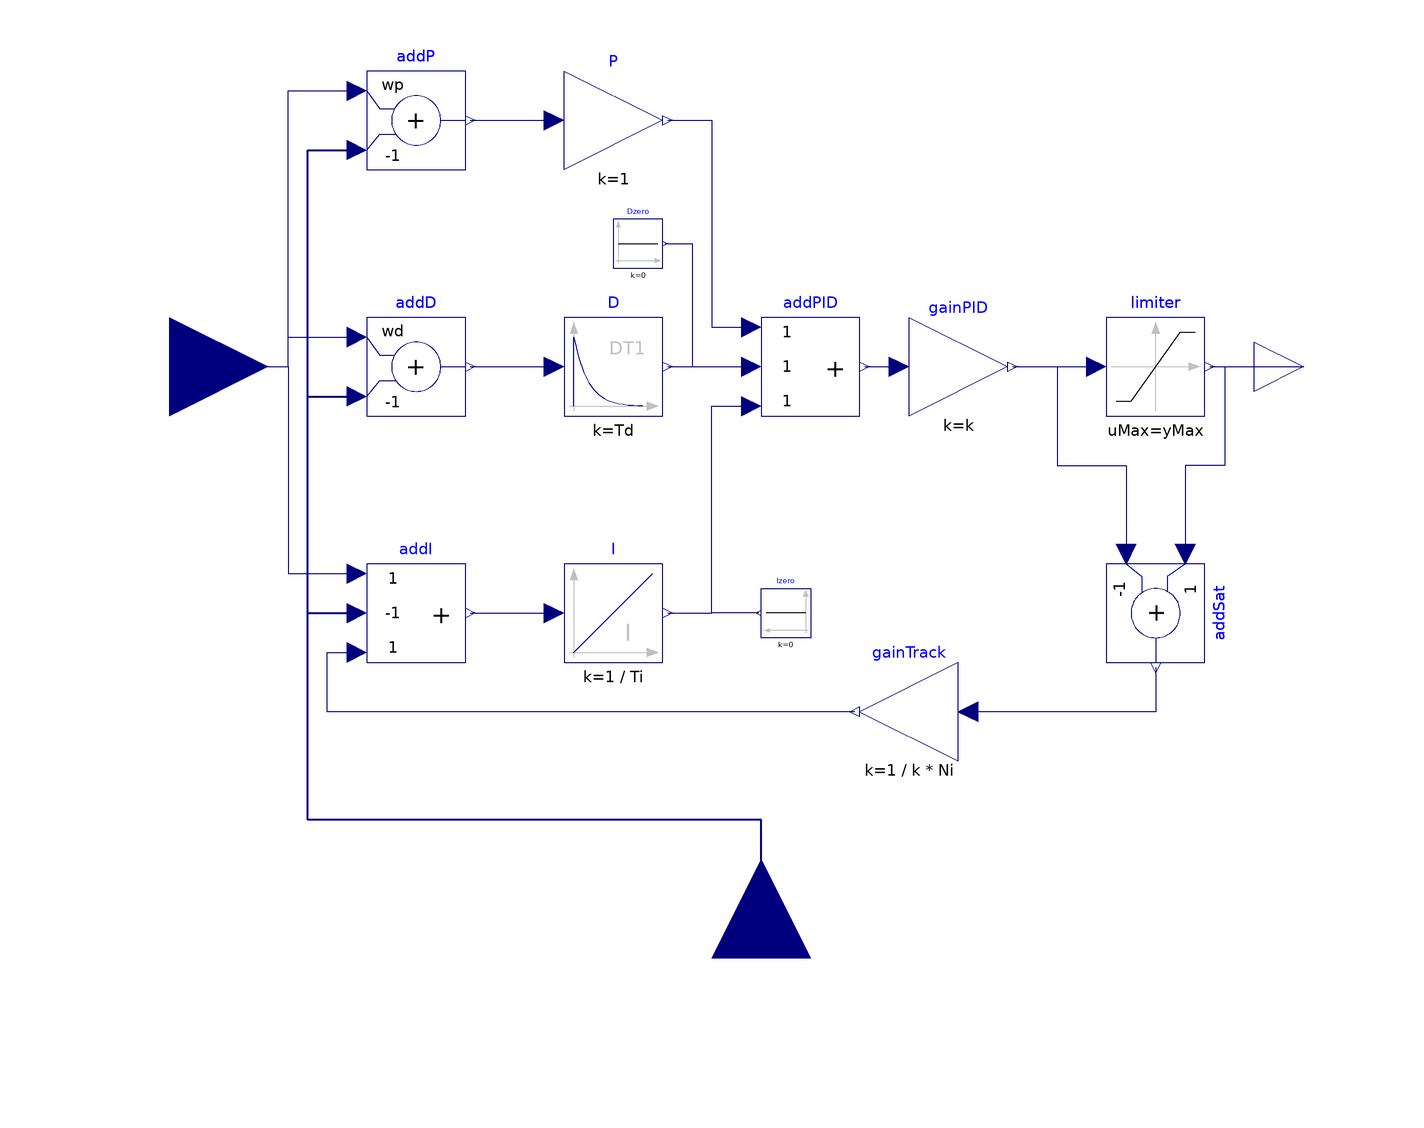

Above is the diagram view of the following Modelica model: its components placed by their Placement annotations and its connect equations drawn as lines.

block LimPID
      "P, PI, PD, and PID controller with limited output, anti-windup compensation and setpoint weighting"
        import Modelica.Blocks.Types.InitPID;
        import Modelica.Blocks.Types.SimpleController;
        extends Interfaces.SVcontrol;
        output Real controlError = u_s - u_m
        "Control error (set point - measurement)";

        parameter Modelica.Blocks.Types.SimpleController controllerType=
               Modelica.Blocks.Types.SimpleController.PID "Type of controller";
        parameter Real k(min=0, unit="1") = 1 "Gain of controller";
        parameter SIunits.Time Ti(min=Modelica.Constants.small, start=0.5)
        "Time constant of Integrator block"
           annotation(Dialog(enable=controllerType==SimpleController.PI or
                                    controllerType==SimpleController.PID));
        parameter SIunits.Time Td(min=0, start= 0.1)
        "Time constant of Derivative block"
             annotation(Dialog(enable=controllerType==SimpleController.PD or
                                      controllerType==SimpleController.PID));
        parameter Real yMax(start=1) "Upper limit of output";
        parameter Real yMin=-yMax "Lower limit of output";
        parameter Real wp(min=0) = 1
        "Set-point weight for Proportional block (0..1)";
        parameter Real wd(min=0) = 0
        "Set-point weight for Derivative block (0..1)"
             annotation(Dialog(enable=controllerType==SimpleController.PD or
                                      controllerType==SimpleController.PID));
        parameter Real Ni(min=100*Modelica.Constants.eps) = 0.9
        "Ni*Ti is time constant of anti-windup compensation"
           annotation(Dialog(enable=controllerType==SimpleController.PI or
                                    controllerType==SimpleController.PID));
        parameter Real Nd(min=100*Modelica.Constants.eps) = 10
        "The higher Nd, the more ideal the derivative block"
             annotation(Dialog(enable=controllerType==SimpleController.PD or
                                      controllerType==SimpleController.PID));
        parameter Modelica.Blocks.Types.InitPID initType= Modelica.Blocks.Types.InitPID.DoNotUse_InitialIntegratorState
        "Type of initialization (1: no init, 2: steady state, 3: initial state, 4: initial output)"
                                           annotation(Evaluate=true,
            Dialog(group="Initialization"));
        parameter Boolean limitsAtInit = true
        "= false, if limits are ignored during initializiation"
          annotation(Evaluate=true, Dialog(group="Initialization",
                             enable=controllerType==SimpleController.PI or
                                    controllerType==SimpleController.PID));
        parameter Real xi_start=0
        "Initial or guess value value for integrator output (= integrator state)"
          annotation (Dialog(group="Initialization",
                      enable=controllerType==SimpleController.PI or
                             controllerType==SimpleController.PID));
        parameter Real xd_start=0
        "Initial or guess value for state of derivative block"
          annotation (Dialog(group="Initialization",
                               enable=controllerType==SimpleController.PD or
                                      controllerType==SimpleController.PID));
        parameter Real y_start=0 "Initial value of output"
          annotation(Dialog(enable=initType == InitPID.InitialOutput, group=
                "Initialization"));

        Blocks.Math.Add addP(k1=wp, k2=-1)
          annotation (Placement(transformation(extent={{-80,40},{-60,60}}, rotation=
                 0)));
        Blocks.Math.Add addD(k1=wd, k2=-1) if with_D
          annotation (Placement(transformation(extent={{-80,-10},{-60,10}},
                rotation=0)));
        Blocks.Math.Gain P(k=1)
                           annotation (Placement(transformation(extent={{-40,40},{
                  -20,60}}, rotation=0)));
        Blocks.Continuous.Integrator I(k=1/Ti, y_start=xi_start,
          initType=if initType==InitPID.SteadyState then
                      InitPID.SteadyState else
                   if initType==InitPID.InitialState or
                      initType==InitPID.DoNotUse_InitialIntegratorState then
                      InitPID.InitialState else InitPID.NoInit) if with_I
          annotation (Placement(transformation(extent={{-40,-60},{-20,-40}},
                rotation=0)));
        Blocks.Continuous.Derivative D(k=Td, T=max([Td/Nd, 1.e-14]), x_start=xd_start,
          initType=if initType==InitPID.SteadyState or
                      initType==InitPID.InitialOutput then InitPID.SteadyState else
                   if initType==InitPID.InitialState then InitPID.InitialState else
                      InitPID.NoInit) if with_D
          annotation (Placement(transformation(extent={{-40,-10},{-20,10}},
                rotation=0)));
        Blocks.Math.Gain gainPID(k=k) annotation (Placement(transformation(extent={
                  {30,-10},{50,10}}, rotation=0)));
        Blocks.Math.Add3 addPID annotation (Placement(transformation(
                extent={{0,-10},{20,10}}, rotation=0)));
        Blocks.Math.Add3 addI(k2=-1) if with_I annotation (Placement(
              transformation(extent={{-80,-60},{-60,-40}}, rotation=0)));
        Blocks.Math.Add addSat(k1=+1, k2=-1) if
                                         with_I
          annotation (Placement(transformation(
              origin={80,-50},
              extent={{-10,-10},{10,10}},
              rotation=270)));
        Blocks.Math.Gain gainTrack(k=1/(k*Ni)) if with_I
          annotation (Placement(transformation(extent={{40,-80},{20,-60}}, rotation=
                 0)));
        Blocks.Nonlinear.Limiter limiter(uMax=yMax, uMin=yMin, limitsAtInit=limitsAtInit)
          annotation (Placement(transformation(extent={{70,-10},{90,10}}, rotation=
                  0)));
    protected
        parameter Boolean with_I = controllerType==SimpleController.PI or
                                   controllerType==SimpleController.PID annotation(Evaluate=true, HideResult=true);
        parameter Boolean with_D = controllerType==SimpleController.PD or
                                   controllerType==SimpleController.PID annotation(Evaluate=true, HideResult=true);
    public
        Sources.Constant Dzero(k=0) if not with_D
          annotation (Placement(transformation(extent={{-30,20},{-20,30}}, rotation=
                 0)));
        Sources.Constant Izero(k=0) if not with_I
          annotation (Placement(transformation(extent={{10,-55},{0,-45}}, rotation=
                  0)));
      initial equation
        if initType==InitPID.InitialOutput then
           y = y_start;
        end if;
      equation
        assert(yMax >= yMin, "LimPID: Limits must be consistent. However, yMax (=" + String(yMax) +
                             ") < yMin (=" + String(yMin) + ")");
        if initType == InitPID.InitialOutput and (y_start < yMin or y_start > yMax) then
            Modelica.Utilities.Streams.error("LimPID: Start value y_start (=" + String(y_start) +
               ") is outside of the limits of yMin (=" + String(yMin) +") and yMax (=" + String(yMax) + ")");
        end if;
        assert(limitsAtInit or not limitsAtInit and y >= yMin and y <= yMax,
               "LimPID: During initialization the limits have been switched off.\n" +
               "After initialization, the output y (=" + String(y) +
               ") is outside of the limits of yMin (=" + String(yMin) +") and yMax (=" + String(yMax) + ")");

        connect(u_s, addP.u1) annotation (Line(points={{-120,0},{-96,0},{-96,56},{
                -82,56}}, color={0,0,127}));
        connect(u_s, addD.u1) annotation (Line(points={{-120,0},{-96,0},{-96,6},{
                -82,6}}, color={0,0,127}));
        connect(u_s, addI.u1) annotation (Line(points={{-120,0},{-96,0},{-96,-42},{
                -82,-42}}, color={0,0,127}));
        connect(addP.y, P.u) annotation (Line(points={{-59,50},{-42,50}}, color={0,
                0,127}));
        connect(addD.y, D.u)
          annotation (Line(points={{-59,0},{-42,0}}, color={0,0,127}));
        connect(addI.y, I.u) annotation (Line(points={{-59,-50},{-42,-50}}, color={
                0,0,127}));
        connect(P.y, addPID.u1) annotation (Line(points={{-19,50},{-10,50},{-10,8},
                {-2,8}}, color={0,0,127}));
        connect(D.y, addPID.u2)
          annotation (Line(points={{-19,0},{-2,0}}, color={0,0,127}));
        connect(I.y, addPID.u3) annotation (Line(points={{-19,-50},{-10,-50},{-10,
                -8},{-2,-8}}, color={0,0,127}));
        connect(addPID.y, gainPID.u)
          annotation (Line(points={{21,0},{28,0}}, color={0,0,127}));
        connect(gainPID.y, addSat.u2) annotation (Line(points={{51,0},{60,0},{60,
                -20},{74,-20},{74,-38}}, color={0,0,127}));
        connect(gainPID.y, limiter.u)
          annotation (Line(points={{51,0},{68,0}}, color={0,0,127}));
        connect(limiter.y, addSat.u1) annotation (Line(points={{91,0},{94,0},{94,
                -20},{86,-20},{86,-38}}, color={0,0,127}));
        connect(limiter.y, y)
          annotation (Line(points={{91,0},{110,0}}, color={0,0,127}));
        connect(addSat.y, gainTrack.u) annotation (Line(points={{80,-61},{80,-70},{
                42,-70}}, color={0,0,127}));
        connect(gainTrack.y, addI.u3) annotation (Line(points={{19,-70},{-88,-70},{
                -88,-58},{-82,-58}}, color={0,0,127}));
        connect(u_m, addP.u2) annotation (Line(
            points={{0,-120},{0,-92},{-92,-92},{-92,44},{-82,44}},
            color={0,0,127},
            thickness=0.5));
        connect(u_m, addD.u2) annotation (Line(
            points={{0,-120},{0,-92},{-92,-92},{-92,-6},{-82,-6}},
            color={0,0,127},
            thickness=0.5));
        connect(u_m, addI.u2) annotation (Line(
            points={{0,-120},{0,-92},{-92,-92},{-92,-50},{-82,-50}},
            color={0,0,127},
            thickness=0.5));
        connect(Dzero.y, addPID.u2) annotation (Line(points={{-19.5,25},{-14,25},{
                -14,0},{-2,0}}, color={0,0,127}));
        connect(Izero.y, addPID.u3) annotation (Line(points={{-0.5,-50},{-10,-50},{
                -10,-8},{-2,-8}}, color={0,0,127}));
        annotation (defaultComponentName="PID",
          Icon(coordinateSystem(
              preserveAspectRatio=true,
              extent={{-100,-100},{100,100}},
              grid={1,1}), graphics={
              Line(points={{-80,78},{-80,-90}}, color={192,192,192}),
              Polygon(
                points={{-80,90},{-88,68},{-72,68},{-80,90}},
                lineColor={192,192,192},
                fillColor={192,192,192},
                fillPattern=FillPattern.Solid),
              Line(points={{-90,-80},{82,-80}}, color={192,192,192}),
              Polygon(
                points={{90,-80},{68,-72},{68,-88},{90,-80}},
                lineColor={192,192,192},
                fillColor={192,192,192},
                fillPattern=FillPattern.Solid),
              Line(points={{-80,-80},{-80,50},{-80,-20},{30,60},{80,60}}, color={0,
                    0,127}),
              Text(
                extent={{-20,-20},{80,-60}},
                lineColor={192,192,192},
                textString="PID")}),
          Documentation(info="<HTML>
<p>
Via parameter <b>controllerType</b> either <b>P</b>, <b>PI</b>, <b>PD</b>,
or <b>PID</b> can be selected. If, e.g., PI is selected, all components belonging to the
D-part are removed from the block (via conditional declarations).
The example model
<a href=\"modelica://Modelica.Blocks.Examples.PID_Controller\">Modelica.Blocks.Examples.PID_Controller</a>
demonstrates the usage of this controller.
Several practical aspects of PID controller design are incorporated
according to chapter 3 of the book:
</p>

<dl>
<dt>&Aring;str&ouml;m K.J., and H&auml;gglund T.:</dt>
<dd> <b>PID Controllers: Theory, Design, and Tuning</b>.
     Instrument Society of America, 2nd edition, 1995.
</dd>
</dl>

<p>
Besides the additive <b>proportional, integral</b> and <b>derivative</b>
part of this controller, the following features are present:
</p>
<ul>
<li> The output of this controller is limited. If the controller is
     in its limits, anti-windup compensation is activated to drive
     the integrator state to zero. </li>
<li> The high-frequency gain of the derivative part is limited
     to avoid excessive amplification of measurement noise.</li>
<li> Setpoint weighting is present, which allows to weight
     the setpoint in the proportional and the derivative part
     independantly from the measurement. The controller will respond
     to load disturbances and measurement noise independantly of this setting
     (parameters wp, wd). However, setpoint changes will depend on this
     setting. For example, it is useful to set the setpoint weight wd
     for the derivative part to zero, if steps may occur in the
     setpoint signal.</li>
</ul>

<p>
The parameters of the controller can be manually adjusted by performing
simulations of the closed loop system (= controller + plant connected
together) and using the following strategy:
</p>

<ol>
<li> Set very large limits, e.g., yMax = Modelica.Constants.inf</li>
<li> Select a <b>P</b>-controller and manually enlarge parameter <b>k</b>
     (the total gain of the controller) until the closed-loop response
     cannot be improved any more.</li>
<li> Select a <b>PI</b>-controller and manually adjust parameters
     <b>k</b> and <b>Ti</b> (the time constant of the integrator).
     The first value of Ti can be selected, such that it is in the
     order of the time constant of the oscillations occuring with
     the P-controller. If, e.g., vibrations in the order of T=10 ms
     occur in the previous step, start with Ti=0.01 s.</li>
<li> If you want to make the reaction of the control loop faster
     (but probably less robust against disturbances and measurement noise)
     select a <b>PID</b>-Controller and manually adjust parameters
     <b>k</b>, <b>Ti</b>, <b>Td</b> (time constant of derivative block).</li>
<li> Set the limits yMax and yMin according to your specification.</li>
<li> Perform simulations such that the output of the PID controller
     goes in its limits. Tune <b>Ni</b> (Ni*Ti is the time constant of
     the anti-windup compensation) such that the input to the limiter
     block (= limiter.u) goes quickly enough back to its limits.
     If Ni is decreased, this happens faster. If Ni=infinity, the
     anti-windup compensation is switched off and the controller works bad.</li>
</ol>

<p>
<b>Initialization</b>
</p>

<p>
This block can be initialized in different
ways controlled by parameter <b>initType</b>. The possible
values of initType are defined in
<a href=\"modelica://Modelica.Blocks.Types.InitPID\">Modelica.Blocks.Types.InitPID</a>.
This type is identical to
<a href=\"modelica://Modelica.Blocks.Types.Init\">Types.Init</a>,
with the only exception that the additional option
<b>DoNotUse_InitialIntegratorState</b> is added for
backward compatibility reasons (= integrator is initialized with
InitialState whereas differential part is initialized with
NoInit which was the initialization in version 2.2 of the Modelica
standard library).
</p>

<p>
Based on the setting of initType, the integrator (I) and derivative (D)
blocks inside the PID controller are initialized according to the following table:
</p>

<table border=1 cellspacing=0 cellpadding=2>
  <tr><td valign=\"top\"><b>initType</b></td>
      <td valign=\"top\"><b>I.initType</b></td>
      <td valign=\"top\"><b>D.initType</b></td></tr>

  <tr><td valign=\"top\"><b>NoInit</b></td>
      <td valign=\"top\">NoInit</td>
      <td valign=\"top\">NoInit</td></tr>

  <tr><td valign=\"top\"><b>SteadyState</b></td>
      <td valign=\"top\">SteadyState</td>
      <td valign=\"top\">SteadyState</td></tr>

  <tr><td valign=\"top\"><b>InitialState</b></td>
      <td valign=\"top\">InitialState</td>
      <td valign=\"top\">InitialState</td></tr>

  <tr><td valign=\"top\"><b>InitialOutput</b><br>
          and initial equation: y = y_start</td>
      <td valign=\"top\">NoInit</td>
      <td valign=\"top\">SteadyState</td></tr>

  <tr><td valign=\"top\"><b>DoNotUse_InitialIntegratorState</b></td>
      <td valign=\"top\">InitialState</td>
      <td valign=\"top\">NoInit</td></tr>
</table>

<p>
In many cases, the most useful initial condition is
<b>SteadyState</b> because initial transients are then no longer
present. If initType = InitPID.SteadyState, then in some
cases difficulties might occur. The reason is the
equation of the integrator:
</p>

<pre>
   <b>der</b>(y) = k*u;
</pre>

<p>
The steady state equation \"der(x)=0\" leads to the condition that the input u to the
integrator is zero. If the input u is already (directly or indirectly) defined
by another initial condition, then the initialization problem is <b>singular</b>
(has none or infinitely many solutions). This situation occurs often
for mechanical systems, where, e.g., u = desiredSpeed - measuredSpeed and
since speed is both a state and a derivative, it is natural to
initialize it with zero. As sketched this is, however, not possible.
The solution is to not initialize u_m or the variable that is used
to compute u_m by an algebraic equation.
</p>

<p>
If parameter <b>limitAtInit</b> = <b>false</b>, the limits at the
output of this controller block are removed from the initialization problem which
leads to a much simpler equation system. After initialization has been
performed, it is checked via an assert whether the output is in the
defined limits. For backward compatibility reasons
<b>limitAtInit</b> = <b>true</b>. In most cases it is best
to use <b>limitAtInit</b> = <b>false</b>.
</p>
</HTML>
"),       Diagram(coordinateSystem(
              preserveAspectRatio=true,
              extent={{-100,-100},{100,100}},
              grid={1,1}), graphics));
      end LimPID;